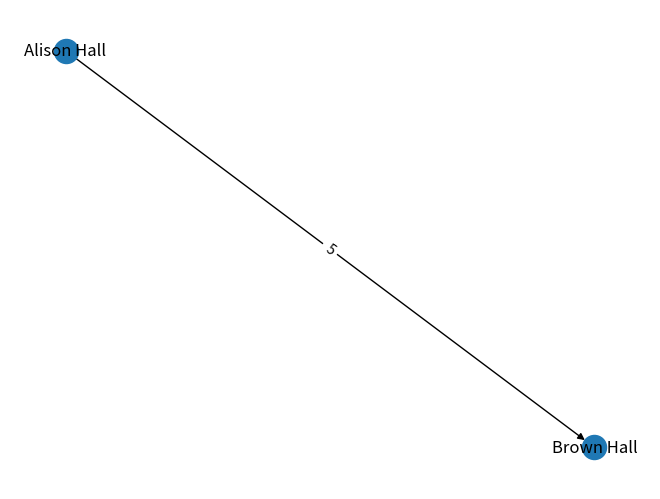

The matplotlib source for this figure:
import matplotlib.pyplot as plot
import networkx as nx

G = nx.DiGraph()  # new graph

# academic buildings
G.add_node('Alison Hall')
G.add_node('Brown Hall')

# add edges
G.add_edge("Alison Hall", "Brown Hall", weight=5)


# draw graph
pos = nx.spring_layout(G, k=10)  # For better example looking
nx.draw(G, pos, with_labels=True)

edge_labels = nx.get_edge_attributes(G, "weight")
nx.draw_networkx_edge_labels(G, pos, edge_labels)

# show graph
plot.show()
